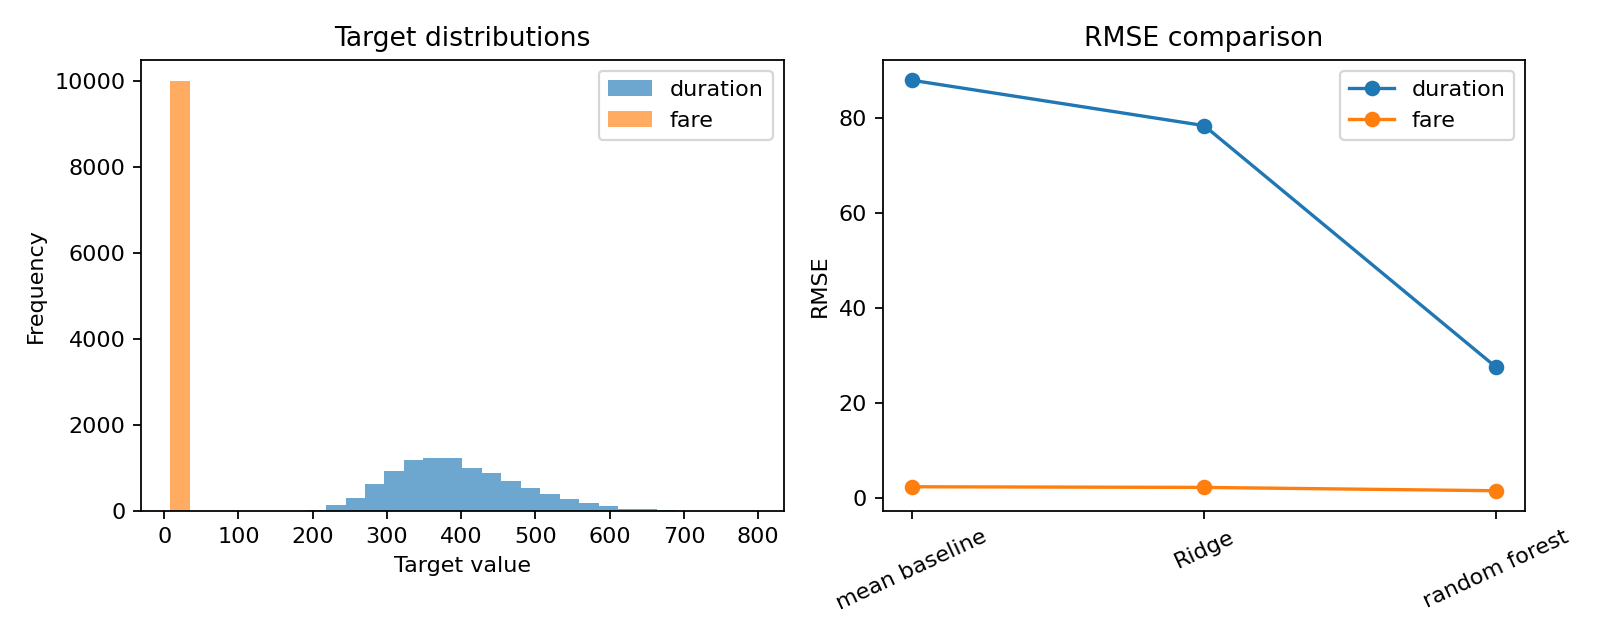

The file beside this chart, header and first rows:
model, target, mae, rmse, r2
mean baseline, duration, 69.18, 87.85, -0.0
mean baseline, fare, 1.843, 2.317, -0.0004
Ridge, duration, 61.71, 78.31, 0.2054
Ridge, fare, 1.736, 2.181, 0.1131
random forest, duration, 21.78, 27.45, 0.9024
random forest, fare, 1.17, 1.482, 0.5904
